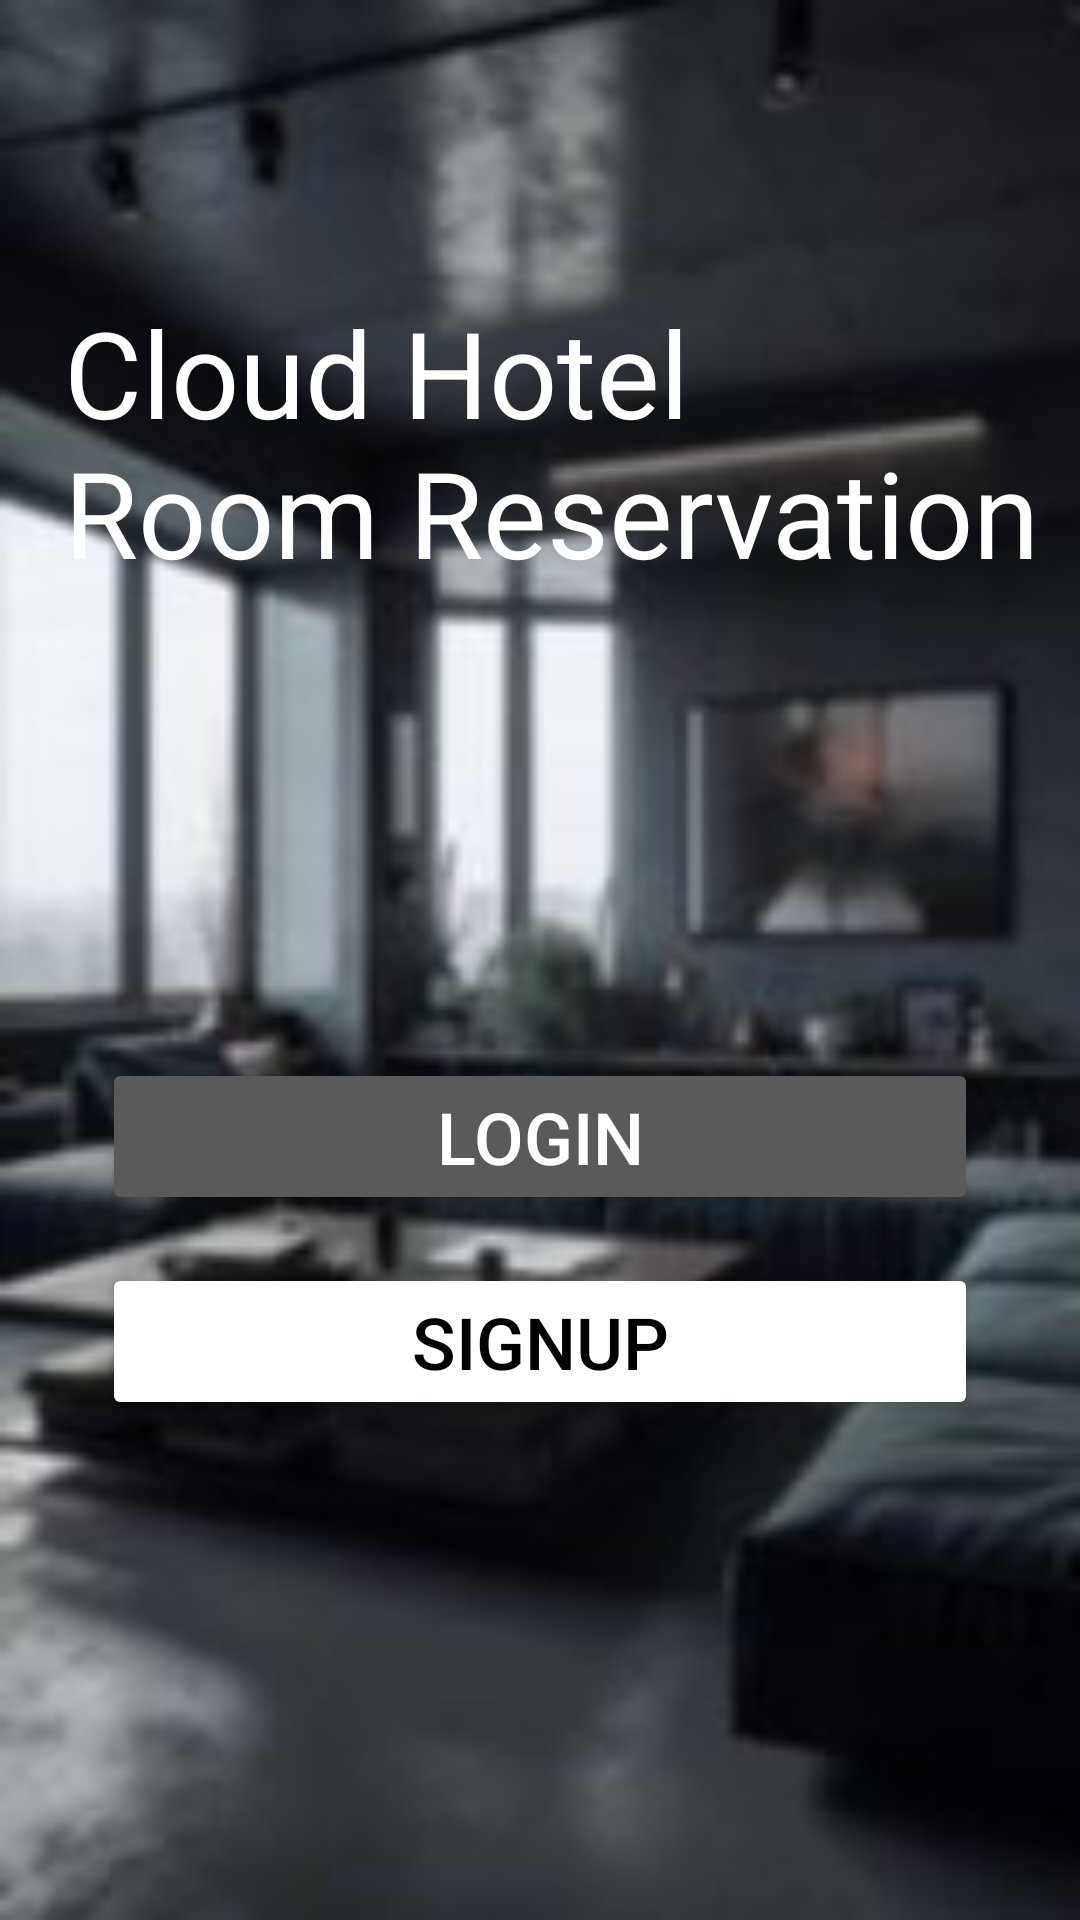

The Android layout XML behind this screen, and the referenced resources:
<!-- AndroidManifest.xml: application theme Theme.CloudHotelRoomReservationApp -->
<!-- res/layout/fragment_main.xml -->
<?xml version="1.0" encoding="utf-8"?>
<androidx.constraintlayout.widget.ConstraintLayout xmlns:android="http://schemas.android.com/apk/res/android"
    xmlns:app="http://schemas.android.com/apk/res-auto"
    xmlns:tools="http://schemas.android.com/tools"
    android:layout_width="match_parent"
    android:layout_height="match_parent"
    android:background="@drawable/background"
    tools:context=".MainFragment">

    <TextView
        android:id="@+id/textCloudHotel"
        android:layout_width="wrap_content"
        android:layout_height="wrap_content"
        android:text="@string/cloud_hotel_room_reservation"
        android:textColor="@color/white"
        android:textSize="40sp"
        app:layout_constraintBottom_toBottomOf="parent"
        app:layout_constraintEnd_toEndOf="parent"
        app:layout_constraintHorizontal_bias="0.611"
        app:layout_constraintStart_toStartOf="parent"
        app:layout_constraintTop_toTopOf="parent"
        app:layout_constraintVertical_bias="0.18" />

    <Button
        android:id="@+id/btnMainLogin"
        android:layout_width="match_parent"
        android:layout_height="wrap_content"
        android:layout_marginStart="34dp"
        android:layout_marginEnd="34dp"
        android:backgroundTint="#5A5A5A"
        android:text="Login"
        android:textColor="@color/white"
        android:textSize="24sp"
        app:layout_constraintBottom_toBottomOf="parent"
        app:layout_constraintEnd_toEndOf="parent"
        app:layout_constraintHorizontal_bias="0.0"
        app:layout_constraintStart_toStartOf="parent"
        app:layout_constraintTop_toTopOf="parent"
        app:layout_constraintVertical_bias="0.6" />

    <Button
        android:id="@+id/btnMainSignup"
        android:layout_width="match_parent"
        android:layout_height="wrap_content"
        android:layout_marginStart="34dp"
        android:layout_marginTop="16dp"
        android:layout_marginEnd="34dp"
        android:backgroundTint="#FFFFFF"
        android:text="SignUp"
        android:textColor="@color/black"
        android:textSize="24sp"
        app:layout_constraintEnd_toEndOf="@+id/btnMainLogin"
        app:layout_constraintStart_toStartOf="@+id/btnMainLogin"
        app:layout_constraintTop_toBottomOf="@+id/btnMainLogin" />

</androidx.constraintlayout.widget.ConstraintLayout>
<!-- resources referenced by this layout -->
<resources>
  <color name="black">#FF000000</color>
  <color name="white">#FFFFFFFF</color>
  <!-- drawable background: jpg bitmap (drawable, 7178 bytes) -->
  <string name="cloud_hotel_room_reservation">Cloud Hotel \nRoom Reservation</string>
  <style name="Theme.CloudHotelRoomReservationApp" parent="Base.Theme.CloudHotelRoomReservationApp" />
  <style name="Base.Theme.CloudHotelRoomReservationApp" parent="Theme.Material3.DayNight.NoActionBar">
          
          
      </style>
</resources>
